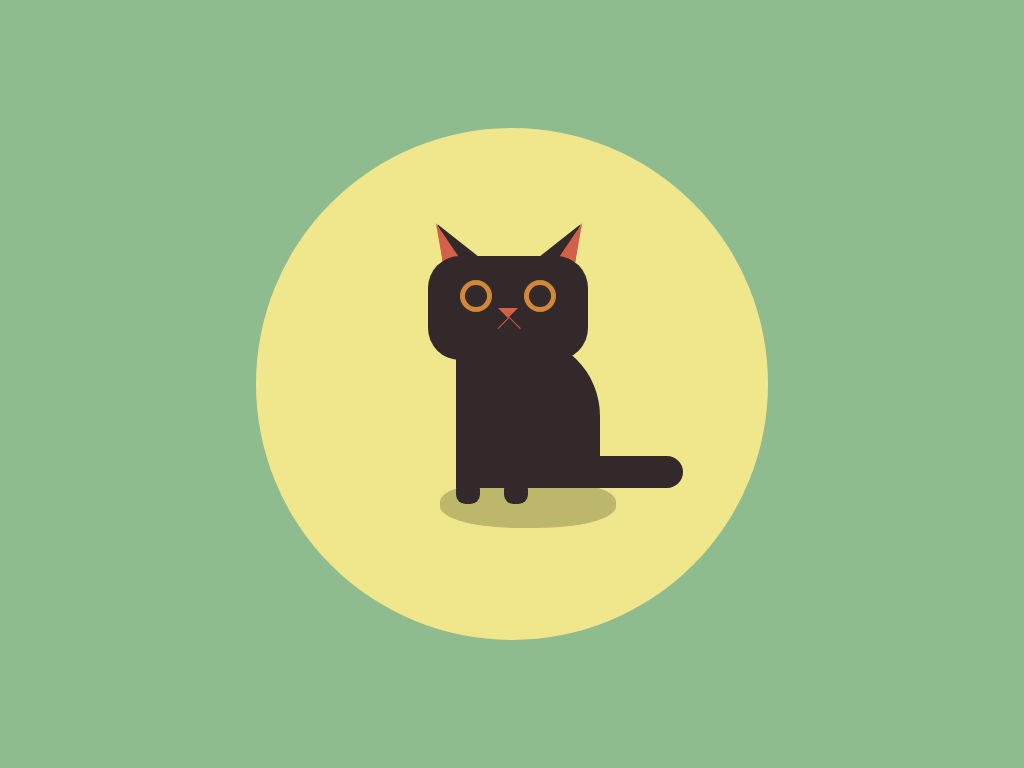

Recreate this image using only HTML and CSS.

<!-- file: cat.html -->
<!DOCTYPE html>
<html>
    <head>
        <title>Cat Practice</title>
        <link rel="stylesheet" href="cat.css">
    </head>
    <body>
        <div class="container">
            <div class="head">
                <div class="ear-l">
                    <div class="inner-l"></div>
                </div>
                <div class="ear-r">
                    <div class="inner-r"></div>
                </div>
                <div class="eye-l"></div>
                <div class="eye-r"></div>
                <div class="nose"></div>
                <div class="mouth"></div>
            </div>
            <div class="shadow"></div>
            <div class="body"></div>
            <div class="tail"></div>
        </div>
    </body>
</html>

/* file: cat.css */
body {
    padding: 0;
    margin: 0;
    background-color: #8fbc8f;
}
.container {
    position: absolute;
    background-color: #f0e68c;
    height: 32em;
    width: 32em;
    border-radius: 50%;
    top: 50%;
    left: 50%;
    transform: translate(-50%, -50%);
}
.head {
    position:absolute;
    background-color: #33292b;
    height: 6.5em;
    width: 10em;
    border-radius: 2em;
    top: 8em;
    left: 10.75em;
}
.ear-l,
.ear-r {
    width: 0;
    height: 0;
    border-bottom: 50px solid #33292b;
    border-left: 20px solid transparent;
    border-right: 20px solid transparent;
    position: relative;
    z-index: -1;;
}
.ear-l {
    bottom: 35px;
    left: 2px;
    transform: rotate(-30deg);
}
.ear-r{
    bottom: 85px;
    left: 120px;
    transform: rotate(30deg);
}
.inner-r {
    width: 0;
    height: 0;
    border-bottom: 45px solid #d36149;
    border-left: 20px solid transparent;
    position: relative;
    right: 11px;
    transform: rotate(-20deg);
}
.inner-l{
    width: 0;
    height: 0;
    border-bottom: 45px solid #d36149;
    border-right: 20px solid transparent;
    position: relative;
    transform: rotate(20deg);
    right: 8.75px;
}
.eye-l,
.eye-r {
    width: 2em;
    height: 2em;
    position: absolute;
    background-color: #d2873b;
    border-radius: 50%;
}
.eye-l {
    bottom: 3em;
    left: 2em;
}
.eye-r {
    bottom: 3em;
    left: 6em;
}
.eye-l:after, 
.eye-r:after {
    content: "";
    background-color: #33292b;
    width: 1.4em;
    height: 1.4em;
    position: absolute;
    border-radius: 50%;
    top: 4.8px;
    left: 4.8px;
}
.nose {
    width: 0;
    height: 0;
    position: absolute;
    border-top: 10px solid #d36149;
    border-left: 10px solid transparent;
    border-right: 10px solid transparent;
    bottom: 2.6em;
    left: 4.4em;
}
.mouth {
    position: absolute;
    background-color: #d36149;
    height: 1em;
    width: 0.05em;
    transform: rotate(45deg);
    bottom: 1.8em;
    left: 4.66em;
}
.mouth:after {
    content: "";
    background-color: #d36149;
    position: absolute;
    height: 1em;
    width: 0.05em;
    transform: rotate(-90deg);
    left: 0.50em;
    bottom: 0.49em;
}
.shadow {
    position: absolute;
    background-color: #bdb76b;
    height: 3em;
    width: 11em;
    border-radius: 45%;
    top: 22em;
    left: 11.5em;
}
.body {
    position: absolute;
    background-color: #33292b;
    width: 9em;
    height: 9.5em;
    top: 13em;
    left: 12.5em;
    border-radius: 0 5em 1em 0em;
}
.body:after,
.body:before {
    content: "";
    width: 1.5em;
    height: 1.5em;
    position: absolute;
    background-color: #33292b;
    border-radius: 0.6em;
}
.body:after {
    top: 9em;
}
.body:before {
    top: 9em;
    left: 3em;
}
.tail {
    background-color: #33292b;
    position: absolute;
    width: 7em;
    height: 2em;
    border-radius: 2em;
    top: 20.5em;
    left: 19.7em;
}
